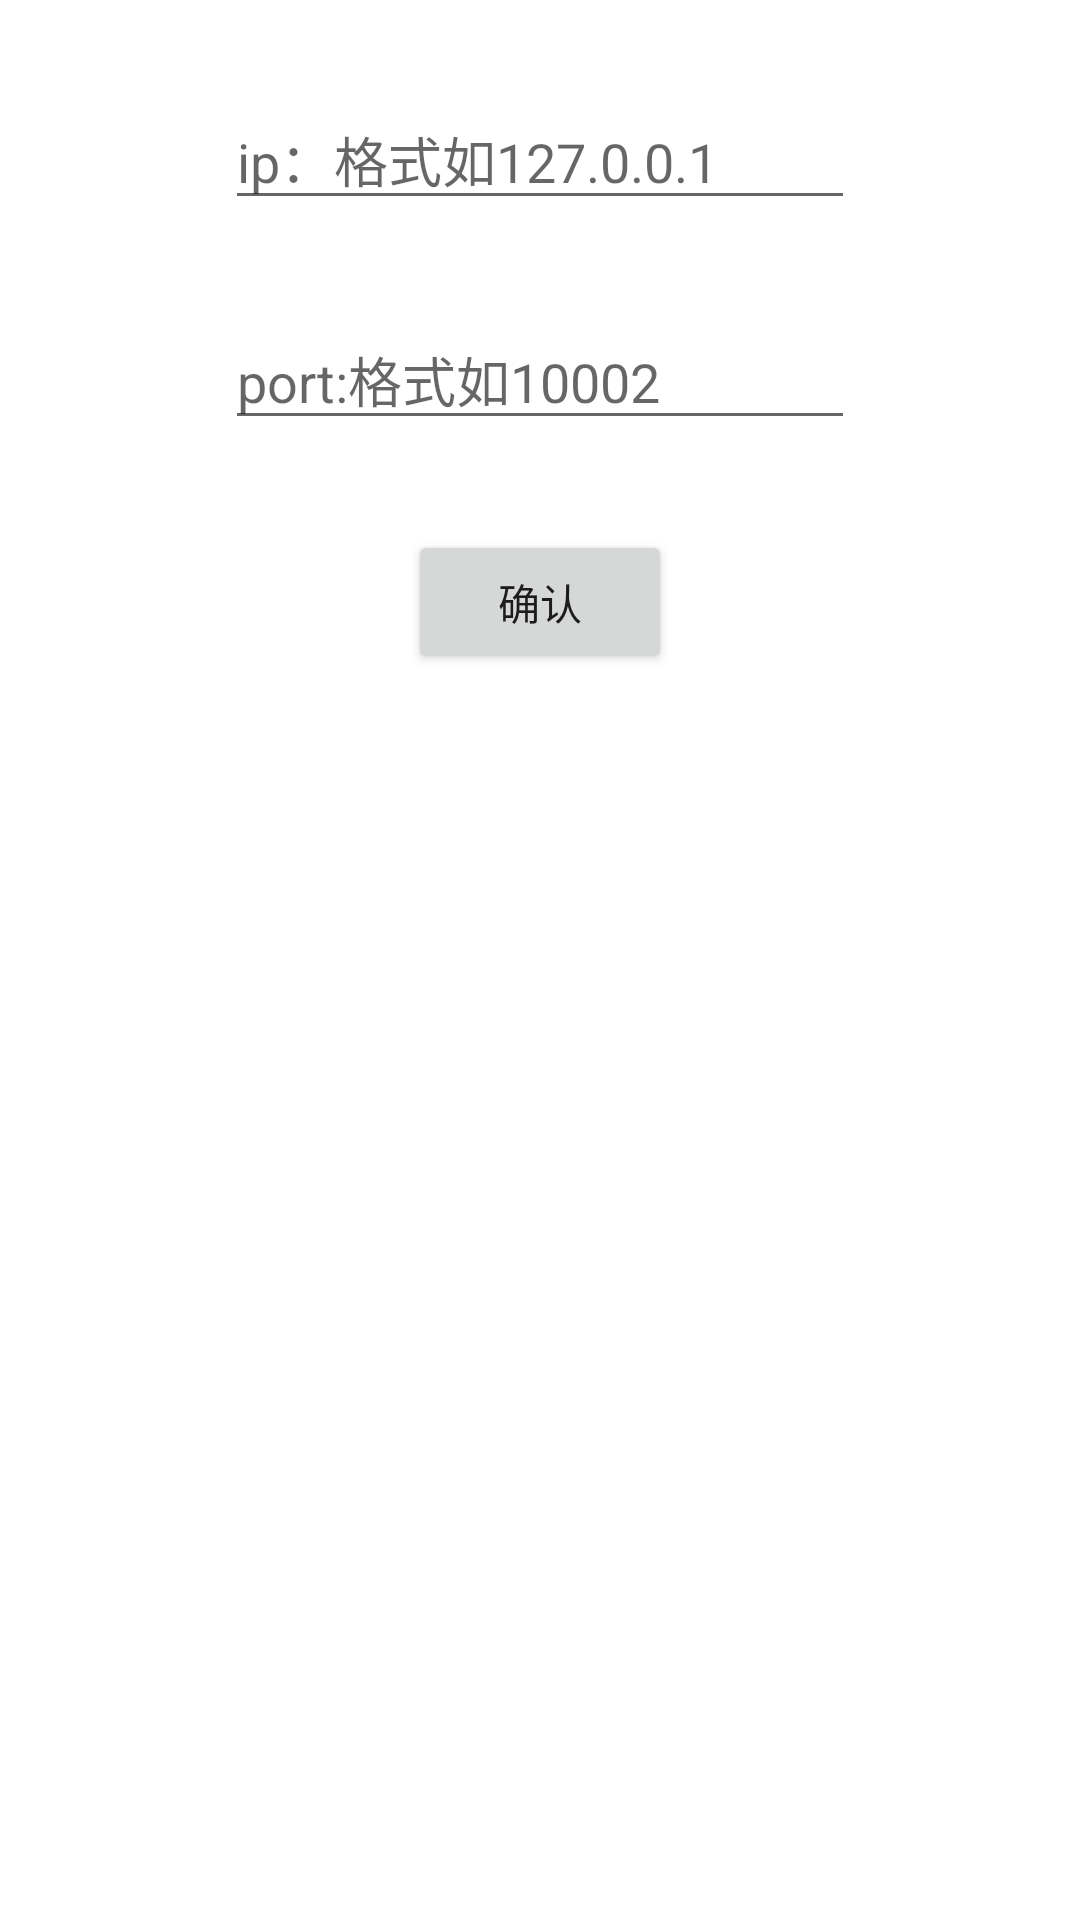

Write the Android layout XML for this screen, with the resource values it uses.
<!-- AndroidManifest.xml: application theme Theme.SmartCity_test7 -->
<!-- res/layout/dialog_network.xml -->
<?xml version="1.0" encoding="utf-8"?>
<androidx.constraintlayout.widget.ConstraintLayout
    xmlns:android="http://schemas.android.com/apk/res/android"
    xmlns:app="http://schemas.android.com/apk/res-auto"
    android:layout_width="match_parent"
    android:layout_height="match_parent">

    <Button
        android:id="@+id/test"
        android:layout_width="wrap_content"
        android:layout_height="wrap_content"
        android:layout_marginTop="30dp"
        android:text="确认"
        app:layout_constraintEnd_toEndOf="parent"
        app:layout_constraintStart_toStartOf="parent"
        app:layout_constraintTop_toBottomOf="@+id/port" />

    <EditText
        android:id="@+id/ip"
        android:layout_width="wrap_content"
        android:layout_height="wrap_content"
        android:layout_marginTop="30dp"
        android:ems="10"
        android:hint="ip：格式如127.0.0.1"
        android:inputType="textPersonName"
        app:layout_constraintEnd_toEndOf="parent"
        app:layout_constraintStart_toStartOf="parent"
        app:layout_constraintTop_toTopOf="parent" />

    <EditText
        android:id="@+id/port"
        android:layout_width="wrap_content"
        android:layout_height="wrap_content"
        android:layout_marginTop="30dp"
        android:ems="10"
        android:hint="port:格式如10002"
        android:inputType="textPersonName"
        app:layout_constraintEnd_toEndOf="parent"
        app:layout_constraintStart_toStartOf="parent"
        app:layout_constraintTop_toBottomOf="@+id/ip" />
</androidx.constraintlayout.widget.ConstraintLayout>
<!-- resources referenced by this layout -->
<resources>
  <style name="Theme.SmartCity_test7" parent="Theme.MaterialComponents.DayNight.DarkActionBar">
          
          <item name="colorPrimary">@color/purple_500</item>
          <item name="colorPrimaryVariant">@color/purple_700</item>
          <item name="colorOnPrimary">@color/white</item>
          
          <item name="colorSecondary">@color/teal_200</item>
          <item name="colorSecondaryVariant">@color/teal_700</item>
          <item name="colorOnSecondary">@color/black</item>
          
          <item name="android:statusBarColor" tools:targetApi="l">?attr/colorPrimaryVariant</item>
          
      </style>
  <!-- not gathered from this repository: default colours our renderer supplied (Android Studio template values) -->
  <color name="purple_500">#FF6200EE</color>
  <color name="purple_700">#FF3700B3</color>
  <color name="teal_200">#FF03DAC5</color>
  <color name="teal_700">#FF018786</color>
  <color name="black">#FF000000</color>
  <color name="white">#FFFFFFFF</color>
</resources>
